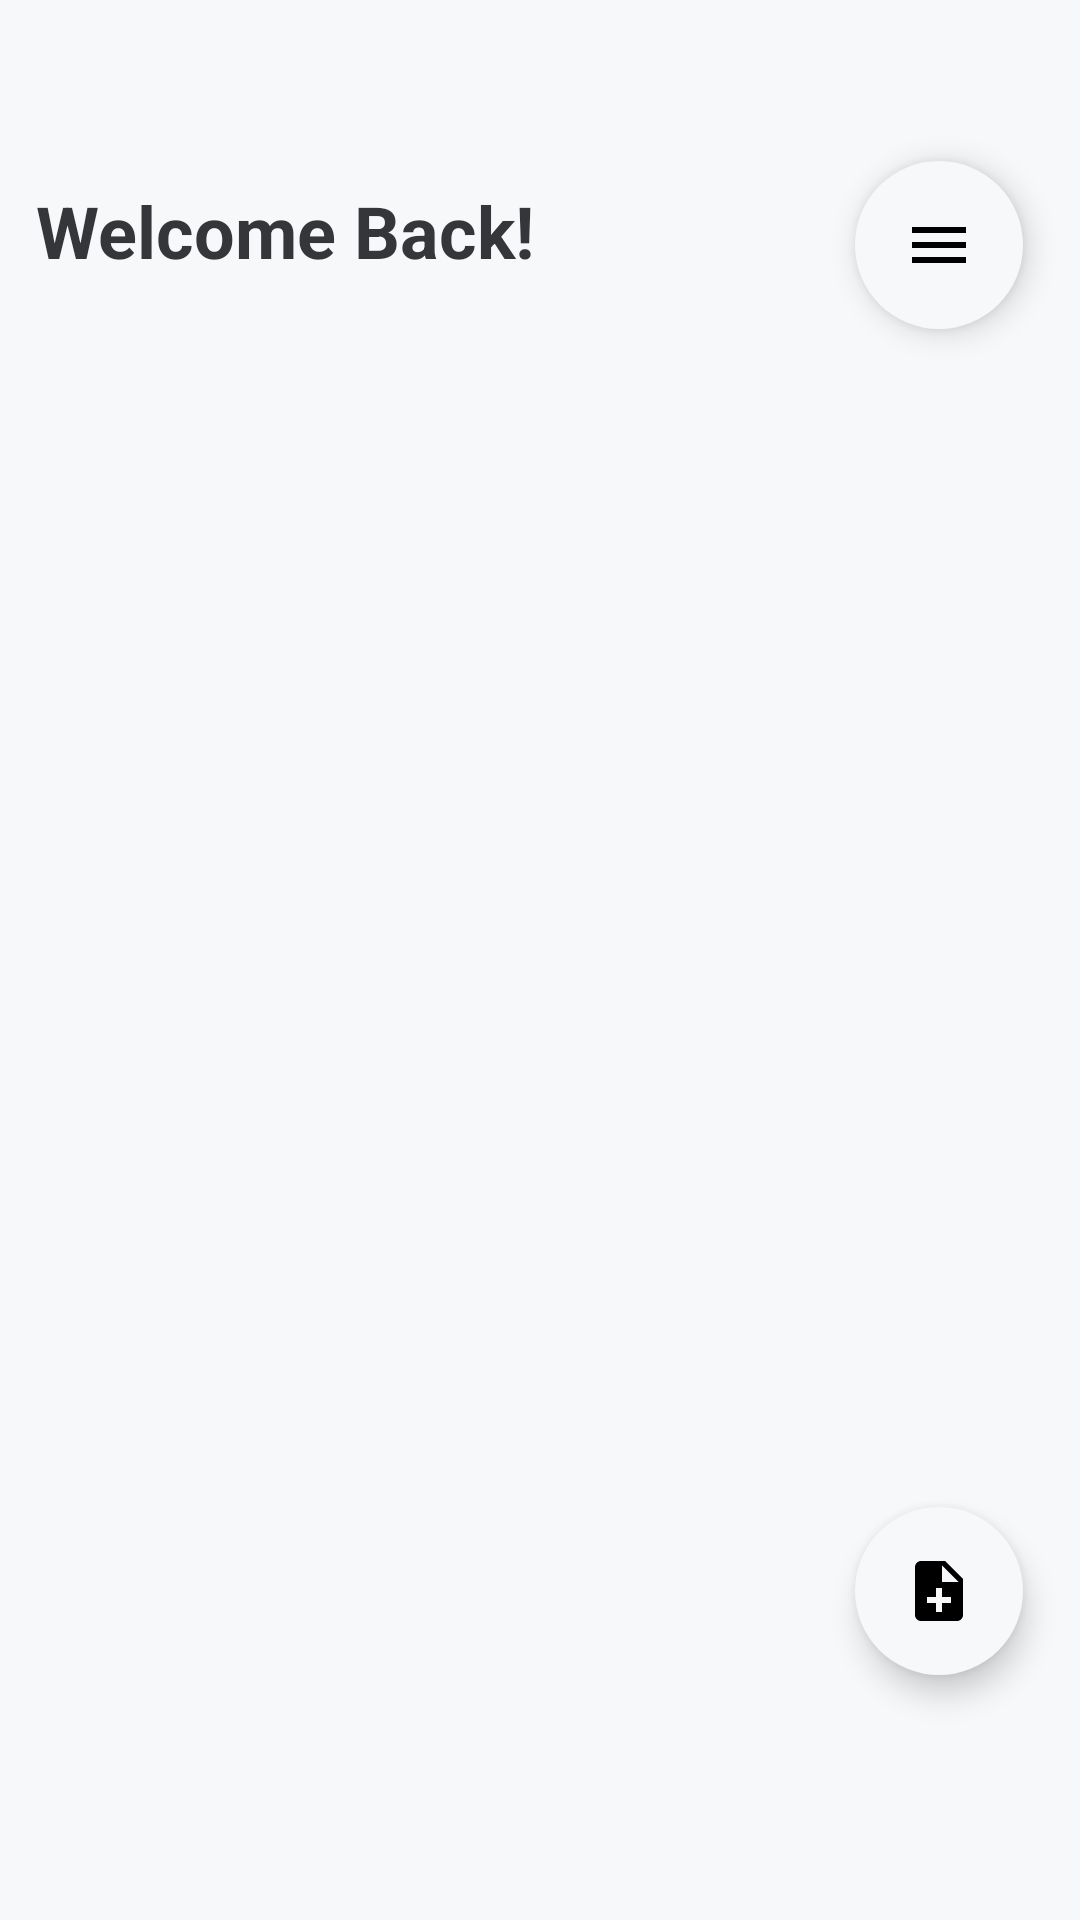

Android layout source for this screen:
<!-- AndroidManifest.xml: application theme Theme.ToDoTask -->
<!-- res/layout/activity_main.xml -->
<?xml version="1.0" encoding="utf-8"?>
<androidx.constraintlayout.widget.ConstraintLayout
    xmlns:android="http://schemas.android.com/apk/res/android"
    xmlns:app="http://schemas.android.com/apk/res-auto"
    xmlns:tools="http://schemas.android.com/tools"
    tools:context=".MainActivity"
    android:layout_width="match_parent"
    android:layout_height="match_parent"
    android:background="@color/milkW">

    <ImageView
        android:contentDescription="@string/title"
        android:layout_width="match_parent"
        android:layout_height="match_parent"
        android:layout_centerInParent="true"
        android:scaleType="centerCrop"
        android:src="@drawable/background"/>

    <TextView
        android:layout_width="wrap_content"
        android:layout_height="wrap_content"
        android:text="@string/title"
        android:textSize="24sp"
        android:textStyle="bold"
        android:textColor="@color/milkB"
        app:layout_constraintBottom_toBottomOf="parent"
        app:layout_constraintStart_toStartOf="parent"
        app:layout_constraintTop_toTopOf="parent"
        app:layout_constraintEnd_toEndOf="parent"
        app:layout_constraintHorizontal_bias="0.062"
        app:layout_constraintVertical_bias="0.1"/>

    <ListView
        android:id="@+id/listView"
        android:layout_width="match_parent"
        android:layout_height="wrap_content"
        app:layout_constraintBottom_toBottomOf="parent"
        app:layout_constraintStart_toStartOf="parent"
        app:layout_constraintTop_toTopOf="parent"
        app:layout_constraintEnd_toEndOf="parent"
        app:layout_constraintVertical_bias="0.22"/>

    <com.google.android.material.floatingactionbutton.FloatingActionButton
        android:id="@+id/newTask"
        android:contentDescription="@string/newTask"
        android:layout_width="wrap_content"
        android:layout_height="wrap_content"
        app:layout_constraintBottom_toBottomOf="parent"
        app:layout_constraintStart_toStartOf="parent"
        app:layout_constraintTop_toTopOf="parent"
        app:layout_constraintEnd_toEndOf="parent"
        app:layout_constraintHorizontal_bias="0.938"
        app:layout_constraintVertical_bias="0.86"
        android:backgroundTint="@color/milkW"
        app:borderWidth="0dp"
        android:src="@drawable/note_add"/>

    <com.google.android.material.floatingactionbutton.FloatingActionButton
        android:id="@+id/menu"
        android:contentDescription="@string/menu"
        android:layout_width="wrap_content"
        android:layout_height="wrap_content"
        app:layout_constraintBottom_toBottomOf="parent"
        app:layout_constraintStart_toStartOf="parent"
        app:layout_constraintTop_toTopOf="parent"
        app:layout_constraintEnd_toEndOf="parent"
        app:layout_constraintHorizontal_bias="0.938"
        app:layout_constraintVertical_bias="0.092"
        android:backgroundTint="@color/milkW"
        app:borderWidth="0dp"
        android:src="@drawable/menu"/>

</androidx.constraintlayout.widget.ConstraintLayout>
<!-- resources referenced by this layout -->
<resources>
  <color name="milkB">#35363A</color>
  <color name="milkW">#F6F8FA</color>
  <!-- drawable menu (drawable) -->
  <vector
      android:height="30dp"
      android:width="30dp"
      android:tint="@color/milkB"
      android:viewportHeight="24"
      android:viewportWidth="24"
      xmlns:android="http://schemas.android.com/apk/res/android">
  
      <path
          android:fillColor="@android:color/white"
          android:pathData="M3,18h18v-2L3,16v2zM3,13h18v-2L3,11v2zM3,6v2h18L21,6L3,6z"/>
  </vector>
  <!-- drawable note_add (drawable) -->
  <vector
      android:autoMirrored="true"
      android:height="30dp"
      android:width="30dp"
      android:tint="@color/milkW"
      android:viewportHeight="24"
      android:viewportWidth="24"
      xmlns:android="http://schemas.android.com/apk/res/android">
  
      <path
          android:fillColor="@android:color/white"
          android:pathData="M14,2L6,2c-1.1,0 -1.99,0.9 -1.99,2L4,20c0,1.1 0.89,2 1.99,2L18,22c1.1,0 2,-0.9 2,-2L20,8l-6,-6zM16,16h-3v3h-2v-3L8,16v-2h3v-3h2v3h3v2zM13,9L13,3.5L18.5,9L13,9z"/>
  </vector>
  <string name="menu">Menu</string>
  <string name="newTask">New Task</string>
  <string name="title">Welcome Back!</string>
  <style name="Theme.ToDoTask" parent="Theme.MaterialComponents.DayNight.DarkActionBar">
          
          <item name="colorPrimary">@color/milkB</item>
          <item name="colorPrimaryVariant">@color/milkB</item>
          <item name="colorOnPrimary">@color/white</item>
          
          <item name="colorSecondary">@color/teal_200</item>
          <item name="colorSecondaryVariant">@color/teal_700</item>
          <item name="colorOnSecondary">@color/black</item>
          
          <item name="android:statusBarColor">?attr/colorPrimaryVariant</item>
          
      </style>
  <color name="white">#FFFFFFFF</color>
  <color name="teal_200">#FF03DAC5</color>
  <color name="teal_700">#FF018786</color>
  <color name="black">#FF000000</color>
</resources>
